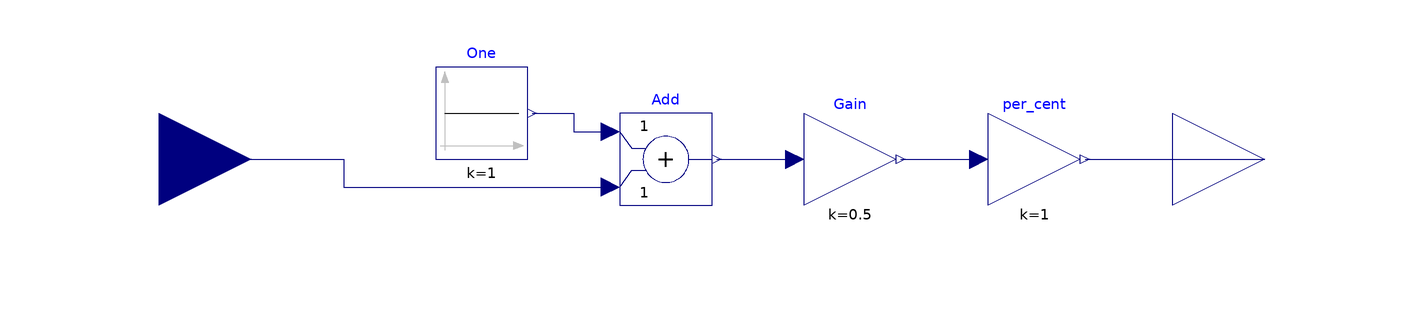

The Modelica model whose source follows is shown above as a component diagram (icons at their Placement, wires along their Line points).

model DutyRatioToCycle "Duty ratio to duty cycle transform"

      Modelica.Blocks.Interfaces.RealInput dutyRatio[3]
        annotation (Placement(transformation(extent={{-140,-20},{-100,20}})));
      Modelica.Blocks.Interfaces.RealOutput dutyCycle[3]
        annotation (Placement(transformation(extent={{100,-20},{140,20}})));
      Modelica.Blocks.Math.Add Add[3]
        annotation (Placement(transformation(extent={{-20,-10},{0,10}})));
      Modelica.Blocks.Sources.Constant One[3](each k=1)
        annotation (Placement(transformation(extent={{-60,0},{-40,20}})));
      Modelica.Blocks.Math.Gain Gain[3](each k=1/2)
        annotation (Placement(transformation(extent={{20,-10},{40,10}})));
      Modelica.Blocks.Math.Gain per_cent[3](each k=1)
        annotation (Placement(transformation(extent={{60,-10},{80,10}})));

    equation
      connect(dutyRatio, Add.u2) annotation (Line(points={{-120,0},{-80,0},{-80,
              -6},{-22,-6}}, color={0,0,127}));
      connect(One.y, Add.u1) annotation (Line(points={{-39,10},{-30,10},{-30,6},
              {-22,6}},color={0,0,127}));
      connect(per_cent.y, dutyCycle)
        annotation (Line(points={{81,0},{120,0}}, color={0,0,127}));
      connect(Gain.y, per_cent.u)
        annotation (Line(points={{41,0},{58,0}}, color={0,0,127}));
      connect(Add.y, Gain.u)
        annotation (Line(points={{1,0},{18,0}}, color={0,0,127}));
      annotation (Icon(graphics={Rectangle(
                  extent={{-100,100},{100,-100}},
                  lineColor={0,0,255},
                  fillColor={255,255,255},
                  fillPattern=FillPattern.Solid),Text(
                  extent={{-100,30},{100,-30}},
                  lineColor={0,0,255},
                  textString="r to c"),Text(extent={{-150,150},{150,110}},
              textString="%name")}));
    end DutyRatioToCycle;